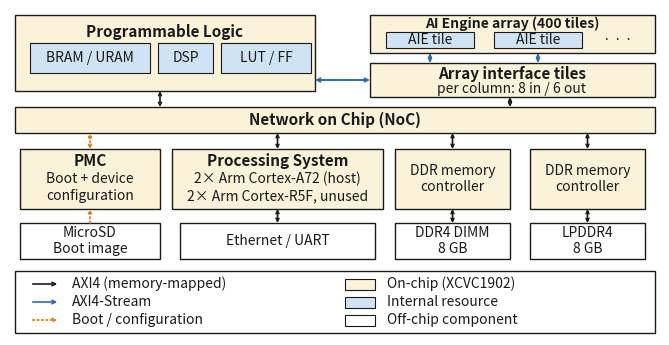

Write Python code to recreate this figure. (Note: this script raises an exception after producing the figure.)
#!/usr/bin/env python
"""VCK190 / XCVC1902 interconnect schematic -- journal-print version.

Authored at PHYSICAL print size: TEXTWIDTH x TEXTWIDTH/2 inches, so a font
set to 12 pt here is exactly 12 pt on the page when the figure is included
at width=\\textwidth. Minimum font size: 12 pt (body), titles 13 pt.
Budgeting rule used for fitting: ~0.10 in per character at 12 pt.

Connectivity per AMD AM009 / NoC docs:
  - AIE array interface = PL interface tiles (AXI4-Stream, DIRECT to the
    fabric, no NoC) + NoC interface tiles (AXI4 via NMU/NSU); 39 of the 50
    columns expose 8-in/6-out 64-bit PL streams
  - PS, PMC, PL, AIE interface, and the integrated DDR memory controllers
    all attach to the NoC
  - PMC boots from MicroSD and configures the device over the NoC
"""
import matplotlib
matplotlib.use("Agg")
import matplotlib.pyplot as plt
from matplotlib.patches import Rectangle, FancyArrowPatch

TEXTWIDTH = 6.5          # inches -- set to the journal's \textwidth
H = TEXTWIDTH / 2        # 2:1 (fits again at the smaller visual-parity fonts)

ONCHIP  = "#faf3d9"   # on-chip blocks
ONCHIP2 = "#cfe3f5"   # internal resources within an on-chip block
BLACK   = "#1a1a1a"
BLUE    = "#2b6cb0"
ORANGE  = "#d97706"
FS, FST = 10, 11      # DejaVu x-height is ~1.25x Computer Modern's,
                      # so 10/11 pt here reads like 12/13 pt CM body text

fig, ax = plt.subplots(figsize=(TEXTWIDTH, H))
ax.set_xlim(0, TEXTWIDTH); ax.set_ylim(0, H)
ax.axis("off")
fig.subplots_adjust(left=0, right=1, top=1, bottom=0)

def box(x0, y0, x1, y1, fc="white", lw=1.0, z=2):
    ax.add_patch(Rectangle((x0, y0), x1-x0, y1-y0, facecolor=fc,
                           edgecolor=BLACK, linewidth=lw, zorder=z))

def txt(x, y, s, size=FS, weight="normal", ha="center", va="center", z=5):
    ax.text(x, y, s, fontsize=size, fontweight=weight, ha=ha, va=va,
            color=BLACK, zorder=z)

def arrow(p0, p1, color=BLACK, lw=1.2, ls="-", both=True, z=4, head=6):
    ax.add_patch(FancyArrowPatch(p0, p1, arrowstyle="<->" if both else "->",
                                 mutation_scale=head, color=color, lw=lw,
                                 linestyle=ls, zorder=z, shrinkA=0, shrinkB=0))

# ---------------- Programmable Logic (top left) ----------------
box(0.05, 2.44, 3.05, 3.20, fc=ONCHIP)
txt(1.55, 3.03, "Programmable Logic", FST, "bold")
for x0, x1, lab in [(0.20, 1.40, "BRAM / URAM"), (1.48, 2.03, "DSP"),
                    (2.11, 3.01, "LUT / FF")]:
    box(x0, 2.62, x1, 2.92, fc=ONCHIP2, lw=0.8, z=3)
    txt((x0 + x1) / 2, 2.77, lab, FS, z=6)

# ---------------- AI Engine array + interface tiles (top right) ----------------
box(3.60, 2.82, 6.45, 3.20, fc=ONCHIP)
txt(5.02, 3.115, "AI Engine array (400 tiles)", FS, "bold")
for x0 in (3.76, 4.84):
    box(x0, 2.87, x0 + 0.88, 3.03, fc=ONCHIP2, lw=0.8, z=3)
    txt(x0 + 0.44, 2.95, "AIE tile", FS, z=6)
txt(6.08, 2.95, "· · ·", FS)

box(3.60, 2.38, 6.45, 2.72, fc=ONCHIP)
txt(5.02, 2.61, "Array interface tiles", FST, "bold")
txt(5.02, 2.46, "per column: 8 in / 6 out", FS)

# interface <-> array streams; PL <-> interface direct AXI4-Stream
arrow((4.20, 2.72), (4.20, 2.82), color=BLUE, lw=1.2, head=5)
arrow((5.28, 2.72), (5.28, 2.82), color=BLUE, lw=1.2, head=5)
arrow((3.05, 2.55), (3.60, 2.55), color=BLUE, lw=1.4)

# ---------------- NoC ----------------
box(0.05, 2.02, 6.45, 2.28, fc=ONCHIP)
txt(3.25, 2.15, "Network on Chip (NoC)", FST, "bold")
arrow((1.50, 2.44), (1.50, 2.28), head=5)    # PL <-> NoC
arrow((5.00, 2.38), (5.00, 2.28), head=5)    # AIE interface <-> NoC

# ---------------- subsystem row: PMC, PS, DDR controllers ----------------
box(0.10, 1.26, 1.50, 1.86, fc=ONCHIP)
txt(0.80, 1.74, "PMC", FST, "bold")
txt(0.80, 1.475, "Boot + device\nconfiguration", FS)

box(1.62, 1.26, 3.73, 1.86, fc=ONCHIP)
txt(2.675, 1.74, "Processing System", FST, "bold")
txt(2.675, 1.475, "2× Arm Cortex-A72 (host)\n2× Arm Cortex-R5F, unused", FS)

for x0 in (3.85, 5.20):
    box(x0, 1.26, x0 + 1.15, 1.86, fc=ONCHIP)
    txt(x0 + 0.575, 1.56, "DDR memory\ncontroller", FS)

arrow((0.80, 1.86), (0.80, 2.02), color=ORANGE, ls=":", head=5)
arrow((2.675, 1.86), (2.675, 2.02), head=5)
arrow((4.425, 1.86), (4.425, 2.02), head=5)
arrow((5.775, 1.86), (5.775, 2.02), head=5)

# ---------------- off-chip components ----------------
box(0.10, 0.76, 1.50, 1.12)
txt(0.80, 0.94, "MicroSD\nBoot image", FS)
box(1.70, 0.76, 3.65, 1.12)
txt(2.675, 0.94, "Ethernet / UART", FS)
box(3.85, 0.76, 5.00, 1.12)
txt(4.425, 0.94, "DDR4 DIMM\n8 GB", FS)
box(5.20, 0.76, 6.35, 1.12)
txt(5.775, 0.94, "LPDDR4\n8 GB", FS)

arrow((0.80, 1.12), (0.80, 1.26), color=ORANGE, ls=":", both=False, head=5)
arrow((2.675, 1.12), (2.675, 1.26), head=5)
arrow((4.425, 1.12), (4.425, 1.26), head=5)
arrow((5.775, 1.12), (5.775, 1.26), head=5)

# ---------------- legend (bottom strip, 3 rows x 2 columns) ----------------
box(0.05, 0.02, 6.45, 0.64, fc="white", z=6)
items = [
    (BLACK,  "-",  "AXI4 (memory-mapped)", "arrow"),
    (BLUE,   "-",  "AXI4-Stream",          "arrow"),
    (ORANGE, ":",  "Boot / configuration", "arrow"),
    (ONCHIP, "-",  "On-chip (XCVC1902)",   "swatch"),
    (ONCHIP2, "-", "Internal resource",    "swatch"),
    ("white", "-", "Off-chip component",   "swatch"),
]
for i, (col, ls, lab, kind) in enumerate(items):
    x = 0.20 if i < 3 else 3.35
    y = (0.51, 0.33, 0.15)[i % 3]
    if kind == "arrow":
        ax.add_patch(FancyArrowPatch((x, y), (x + 0.30, y), arrowstyle="->",
                                     mutation_scale=6, color=col, lw=1.2,
                                     linestyle=ls, zorder=7))
    else:
        ax.add_patch(Rectangle((x, y - 0.055), 0.30, 0.11, facecolor=col,
                               edgecolor=BLACK, lw=0.8, zorder=7))
    txt(x + 0.42, y, lab, FS, ha="left", z=8)

out = "/home/snehadri/repos/aie-unsupervised-search/figs/vck190_dataflow_schematic.png"
fig.savefig(out, dpi=600, facecolor="white")
fig.savefig(out.replace(".png", ".pdf"), facecolor="white")
print("saved", out)
